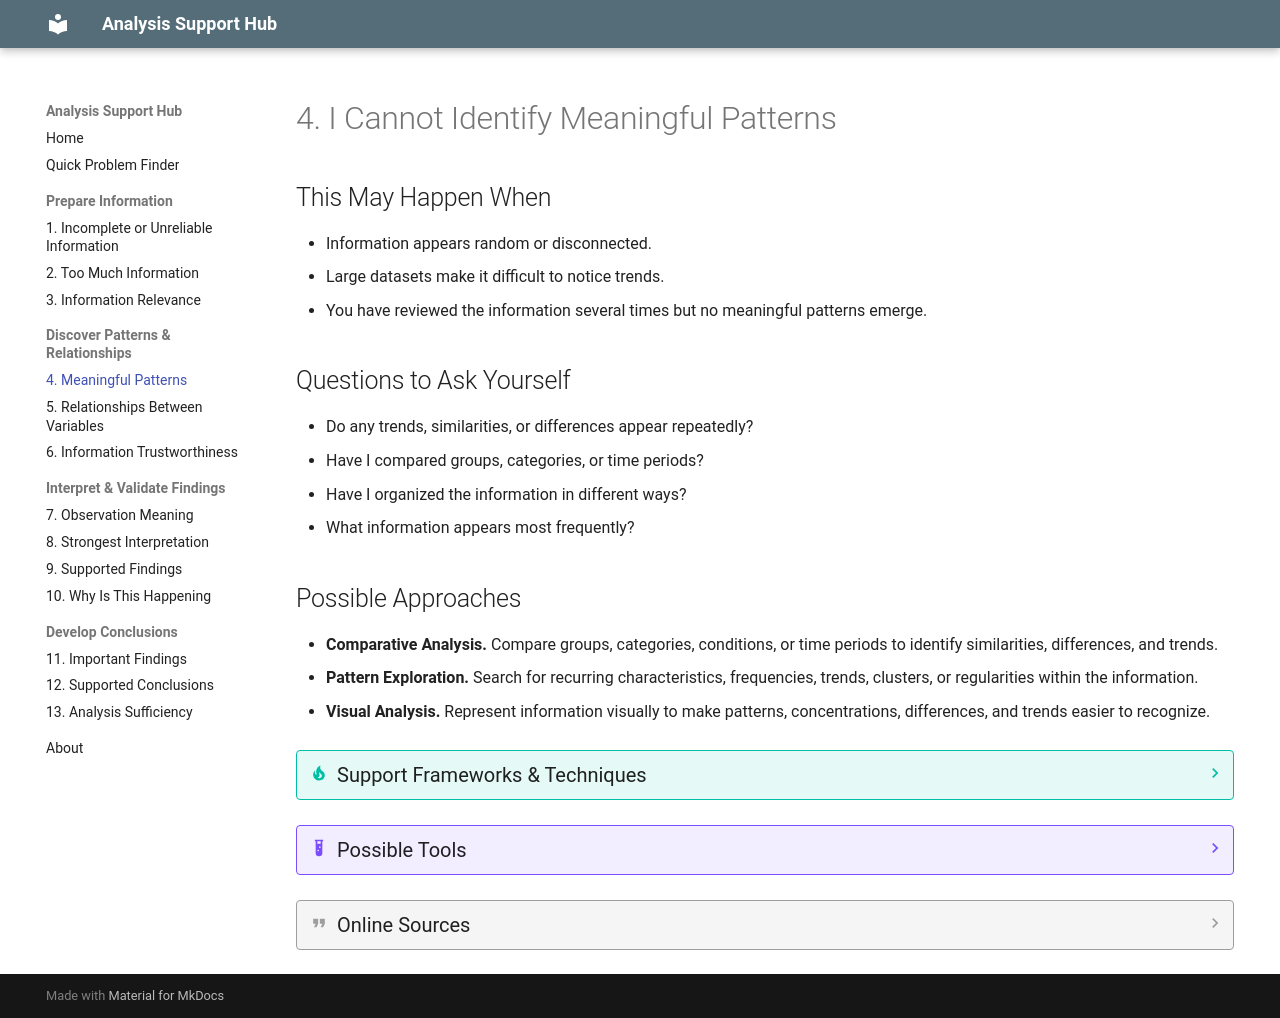

repository: JuanLealTec/analysis-support-hub · page: problems/4-meaningful-patterns/index.html · generator: mkdocs

---
hide:
  - toc
---

# 4. I Cannot Identify Meaningful Patterns

## This May Happen When
* Information appears random or disconnected.
* Large datasets make it difficult to notice trends.
* You have reviewed the information several times but no meaningful patterns emerge.

## Questions to Ask Yourself
* Do any trends, similarities, or differences appear repeatedly?
* Have I compared groups, categories, or time periods?
* Have I organized the information in different ways?
* What information appears most frequently?

## Possible Approaches
* **Comparative Analysis.** Compare groups, categories, conditions, or time periods to identify similarities, differences, and trends.
* **Pattern Exploration.** Search for recurring characteristics, frequencies, trends, clusters, or regularities within the information.
* **Visual Analysis.** Represent information visually to make patterns, concentrations, differences, and trends easier to recognize.

??? tip "Support Frameworks & Techniques"
    * Frequency Analysis
    * Group Comparisons
    * Pareto Analysis
    * Segmentation
    * Thematic Analysis (Braun & Clarke)
    * Trend Analysis

??? example "Possible Tools"
    * AI-Powered Data Analysis Assistants & Code Interpreters (Julius AI, Claude Artifacts, ChatGPT Data Analysis)
    * Data Visualization Tools
    * Electronic Worksheets (specifically for Pivot Tables & Data Sorting)
    * Qualitative Thematic Mapping Tools

??? quote "Online Sources"
    * *[TBD]*
